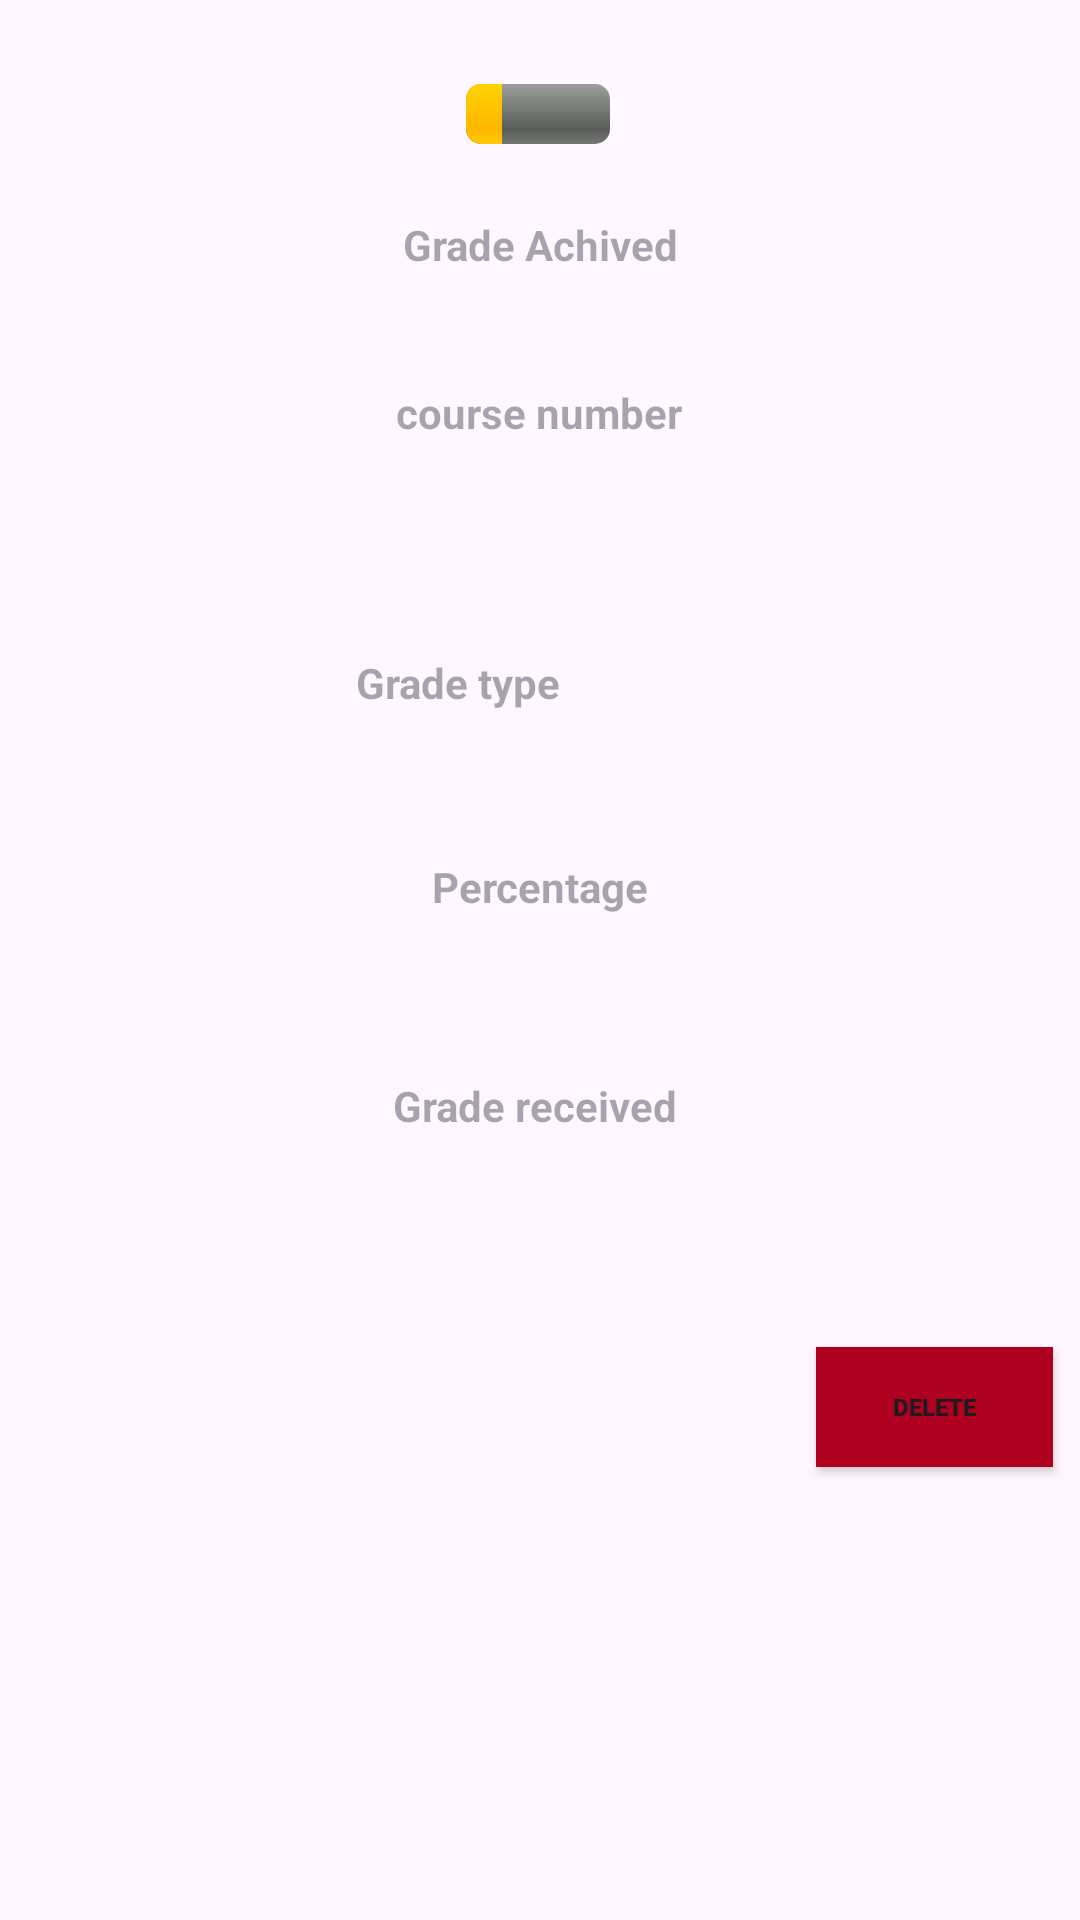

Write the Android layout XML for this screen, with the resource values it uses.
<!-- AndroidManifest.xml: application theme Theme.Project1Android -->
<!-- res/layout/recyler_layout.xml -->
<?xml version="1.0" encoding="utf-8"?>
<androidx.constraintlayout.widget.ConstraintLayout xmlns:android="http://schemas.android.com/apk/res/android"
    xmlns:app="http://schemas.android.com/apk/res-auto"
    xmlns:tools="http://schemas.android.com/tools"
    android:id="@+id/rvDesign"
    android:layout_width="match_parent"
    android:layout_height="wrap_content"
    android:paddingBottom="7dp">

    <ProgressBar
        android:id="@+id/determinateBar"
        style="@android:style/Widget.ProgressBar.Horizontal"
        android:layout_width="wrap_content"
        android:layout_height="wrap_content"
        android:layout_marginTop="28dp"
        android:progress="25"
        app:layout_constraintEnd_toEndOf="parent"
        app:layout_constraintHorizontal_bias="0.498"
        app:layout_constraintStart_toStartOf="parent"
        app:layout_constraintTop_toTopOf="parent" />

    <TextView
        android:id="@+id/courseNumber"
        android:layout_width="252dp"
        android:layout_height="58dp"
        android:layout_marginTop="128dp"
        android:hint="@string/courseNumberr"
        android:textAlignment="center"
        android:textStyle="bold"
        app:layout_constraintEnd_toEndOf="parent"
        app:layout_constraintHorizontal_bias="0.496"
        app:layout_constraintStart_toStartOf="parent"
        app:layout_constraintTop_toTopOf="parent" />

    <TextView
        android:id="@+id/gradeType"
        android:layout_width="170dp"
        android:layout_height="40dp"
        android:layout_marginTop="32dp"
        android:hint="@string/gradeType"
        android:textAlignment="center"
        android:textStyle="bold"
        app:layout_constraintEnd_toEndOf="parent"
        app:layout_constraintHorizontal_bias="0.356"
        app:layout_constraintStart_toStartOf="parent"
        app:layout_constraintTop_toBottomOf="@+id/courseNumber" />

    <TextView
        android:id="@+id/percentage"
        android:layout_width="231dp"
        android:layout_height="45dp"
        android:layout_marginTop="28dp"
        android:hint="@string/percentagee"
        android:textAlignment="center"
        android:textStyle="bold"
        app:layout_constraintEnd_toEndOf="parent"
        app:layout_constraintStart_toStartOf="parent"
        app:layout_constraintTop_toBottomOf="@+id/gradeType" />

    <TextView
        android:id="@+id/gradeReceived"
        android:layout_width="224dp"
        android:layout_height="46dp"
        android:layout_marginTop="28dp"
        android:hint="@string/gradeReceived"
        android:textAlignment="center"
        android:textStyle="bold"
        app:layout_constraintEnd_toEndOf="parent"
        app:layout_constraintHorizontal_bias="0.497"
        app:layout_constraintStart_toStartOf="parent"
        app:layout_constraintTop_toBottomOf="@+id/percentage" />

    <TextView
        android:id="@+id/textView5"
        android:layout_width="155dp"
        android:layout_height="47dp"
        android:layout_marginTop="24dp"
        android:hint="@string/progressBar"
        android:textAlignment="center"
        android:textStyle="bold"
        app:layout_constraintEnd_toEndOf="parent"
        app:layout_constraintStart_toStartOf="parent"
        app:layout_constraintTop_toBottomOf="@+id/determinateBar" />

    <Button
        android:id="@+id/gradeRemoved"
        android:layout_width="79dp"
        android:layout_height="40dp"
        android:layout_marginStart="20dp"
        android:layout_marginEnd="5dp"
        android:layout_marginBottom="144dp"
        android:background="@color/design_default_color_error"
        android:onClick="gradeRemoved"
        android:text="@string/delete"
        android:textSize="8sp"
        android:textStyle="bold"
        app:layout_constraintBottom_toBottomOf="parent"
        app:layout_constraintEnd_toEndOf="parent"
        app:layout_constraintHorizontal_bias="0.784"
        app:layout_constraintStart_toEndOf="@+id/gradeType" />
</androidx.constraintlayout.widget.ConstraintLayout>
<!-- resources referenced by this layout -->
<resources>
  <string name="courseNumberr">course number</string>
  <string name="delete">Delete</string>
  <string name="gradeReceived">"Grade received "</string>
  <string name="gradeType">Grade type</string>
  <string name="percentagee">Percentage</string>
  <string name="progressBar">Grade Achived</string>
  <style name="Theme.Project1Android" parent="Base.Theme.Project1Android" />
  <style name="Base.Theme.Project1Android" parent="Theme.Material3.DayNight.NoActionBar">
          
          
      </style>
</resources>
